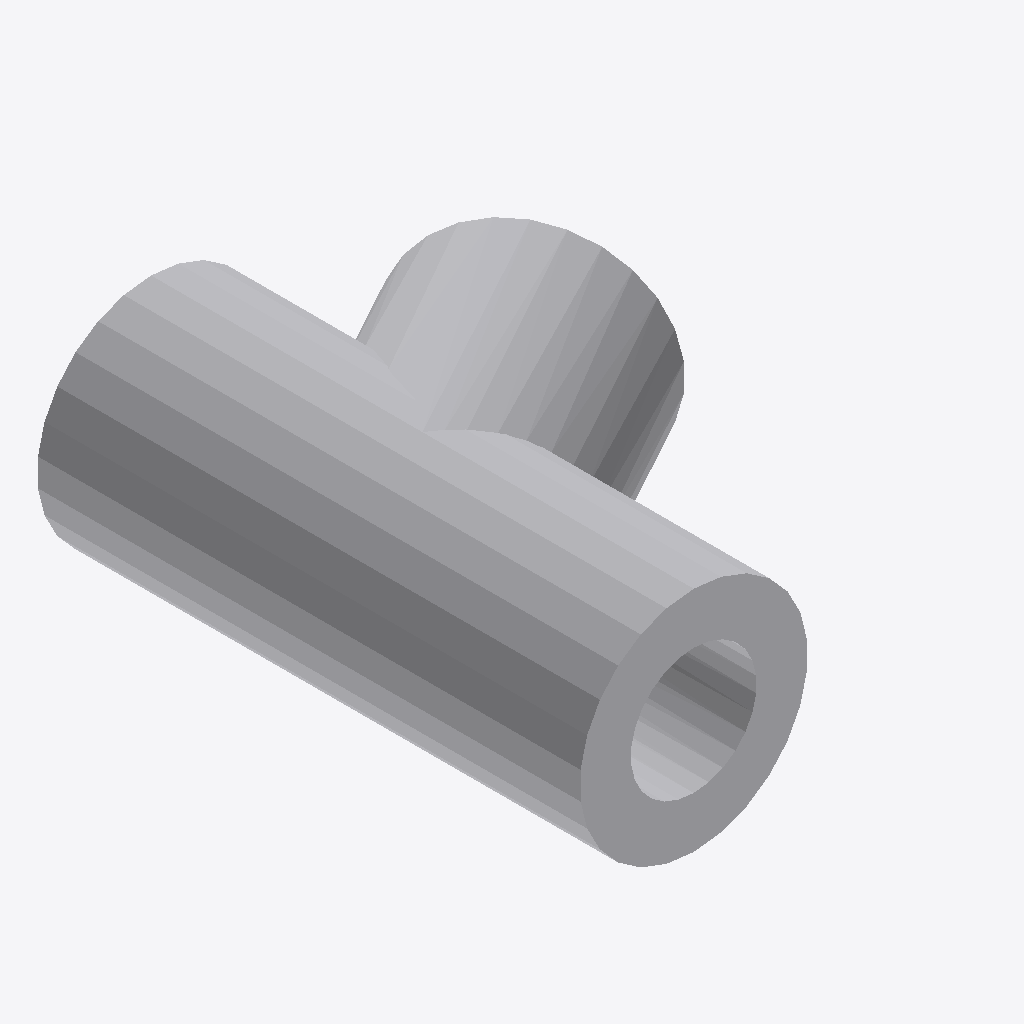
Isometric view of an IFC building model (IFC-SPF (STEP), schema IFC2X3, length unit millimetre), seen from the south-west, elements coloured by IFC class: 1 other element (light grey).
Extent 0.038 m × 0.051 m × 0.021 m (x, y, z). Elements (1): 1 IfcFlowFitting.

HEADER;
FILE_DESCRIPTION(('ViewDefinition [CoordinationView]'),'2;1');
FILE_NAME('/home/giovanni/IdeaProjects/ifc/ifc-out/geometries/tee.ifc','2020-10-20T19:17:42',(''),('Antea S.r.l.'),'IFC.JAVA 0.1.0','Antea IFC Export 0.1.0','');
FILE_SCHEMA(('IFC2X3'));
ENDSEC;
DATA;
#15=IFCPROJECT('0qqsRo6E1APBW7GMc1rimm',#6,'05-190-0-VL-001',$,$,$,$,(#9),#14);
#16=IFCSITE('2VudsP7UPArx$CRPW5kmlP',#6,$,$,$,$,$,$,.COMPLEX.,$,$,$,$,$);
#44=IFCFLOWFITTING('1AhincXdP5WfAH3OW6XQdA',#6,'Tee','{?  "CATEGORY" : "TUBDIRAME",?  "ADESCR" : "New",?  "NDIAMETRO1" : 21.34,?  "NCOR_ALLOW" : 3,?  "ASCHEDULE" : "160",?  "ITIPO_STD" : "0-ANSI",?  "ITIPO_FAMSPEC" : "",?  "AGRUPPO_SCH" : "03D",?  "NSPES',$,#21,#43,$);
ENDSEC;
